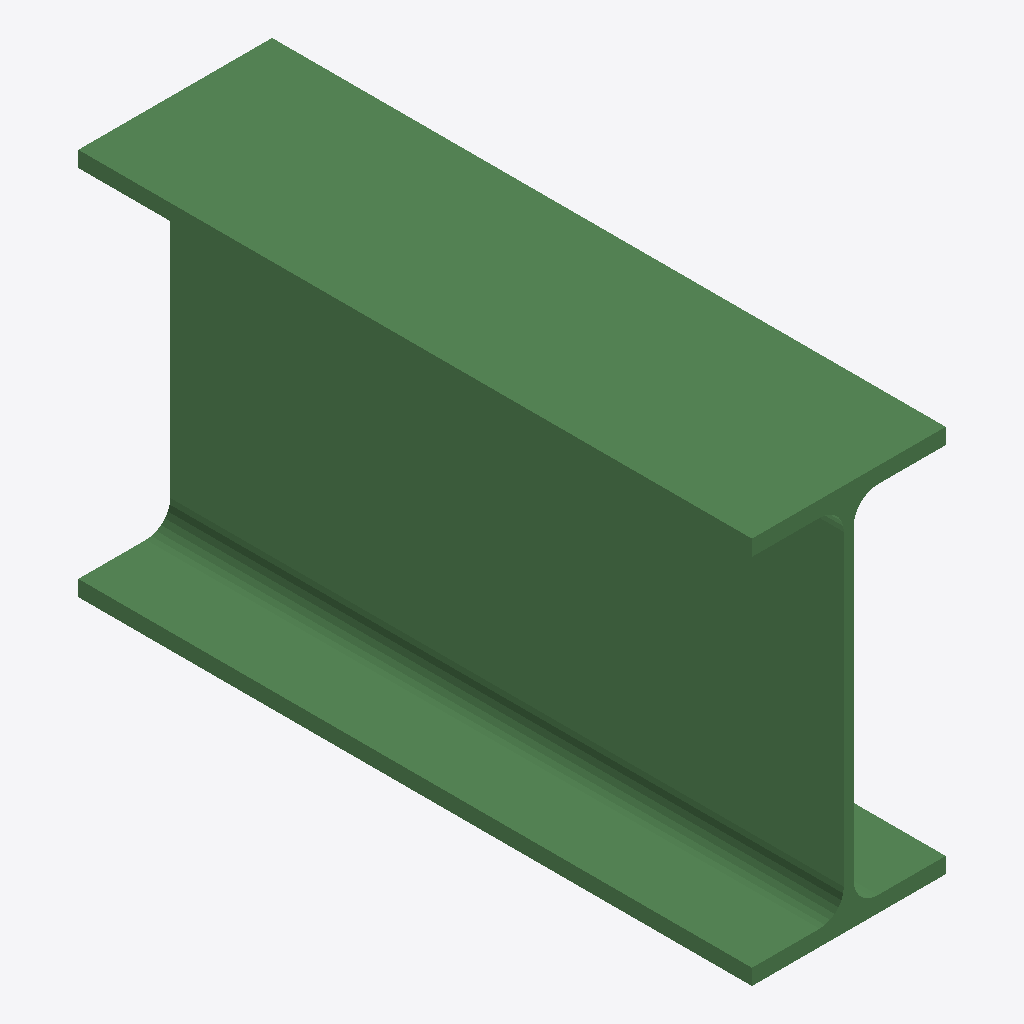
Isometric view of an IFC building model (IFC-SPF (STEP), schema IFC2X3, length unit millimetre), seen from the south-west, elements coloured by IFC class: 1 beam (green).
Extent 0.120 m × 0.417 m × 0.240 m (x, y, z). Storeys (1): Undefined at 0.00 m. Elements (1): 1 IfcBeam.

HEADER;
FILE_DESCRIPTION(('ViewDefinition[AISC_Steel_Detailing]','Option [BaseQuantities:Off]','Option [GridExport:On]','Option [Assemblies:Off]','Option [Bolts:On]','Option [Rebars:On]','Option [PourObjects:Off]','Option [Welds:On]','Option [SurfaceTreatments:On]','Option [LocationBy:0]','Option [ViewColors:Off]','Option [SectionedSpine:Off]','[2 more]'),'2;1');
FILE_NAME('b_606_Qty_64.ifc','2026-05-16T11:52:48',('GIOVANNIPC\\gcorrea'),('Structural Designer'),'IFC Database version: Work','Tekla Structures 2020 Service Pack 5, IFC Export','');
FILE_SCHEMA(('IFC2X3'));
ENDSEC;
DATA;
#37=IFCPROJECT('2G7ZFDNE16yBDU14FA92Me',#5,'Proyecto',$,$,$,$,(#11),#36);
#39=IFCSITE('2xvEzEinjBTea80yOTcujY',#5,'Obra',$,$,#38,$,$,.ELEMENT.,$,$,$,$,$);
#41=IFCBUILDING('3zoOcHO3150u9kmpwnX0SK',#5,'Undefined',$,$,#40,$,$,.ELEMENT.,$,$,$);
#43=IFCBUILDINGSTOREY('29hdEUCErFze9E_VIAceOd',#5,'Undefined',$,$,#42,$,$,.ELEMENT.,0.0);
#59=IFCBEAM('1EMh6a9aTBIB3X0NYPty6a',#44,'BEAM','IPE240','IPE240',#47,#58,'ID4e5ab1a4-2647-4b48-b0e1-017899dfc1a4');
ENDSEC;
